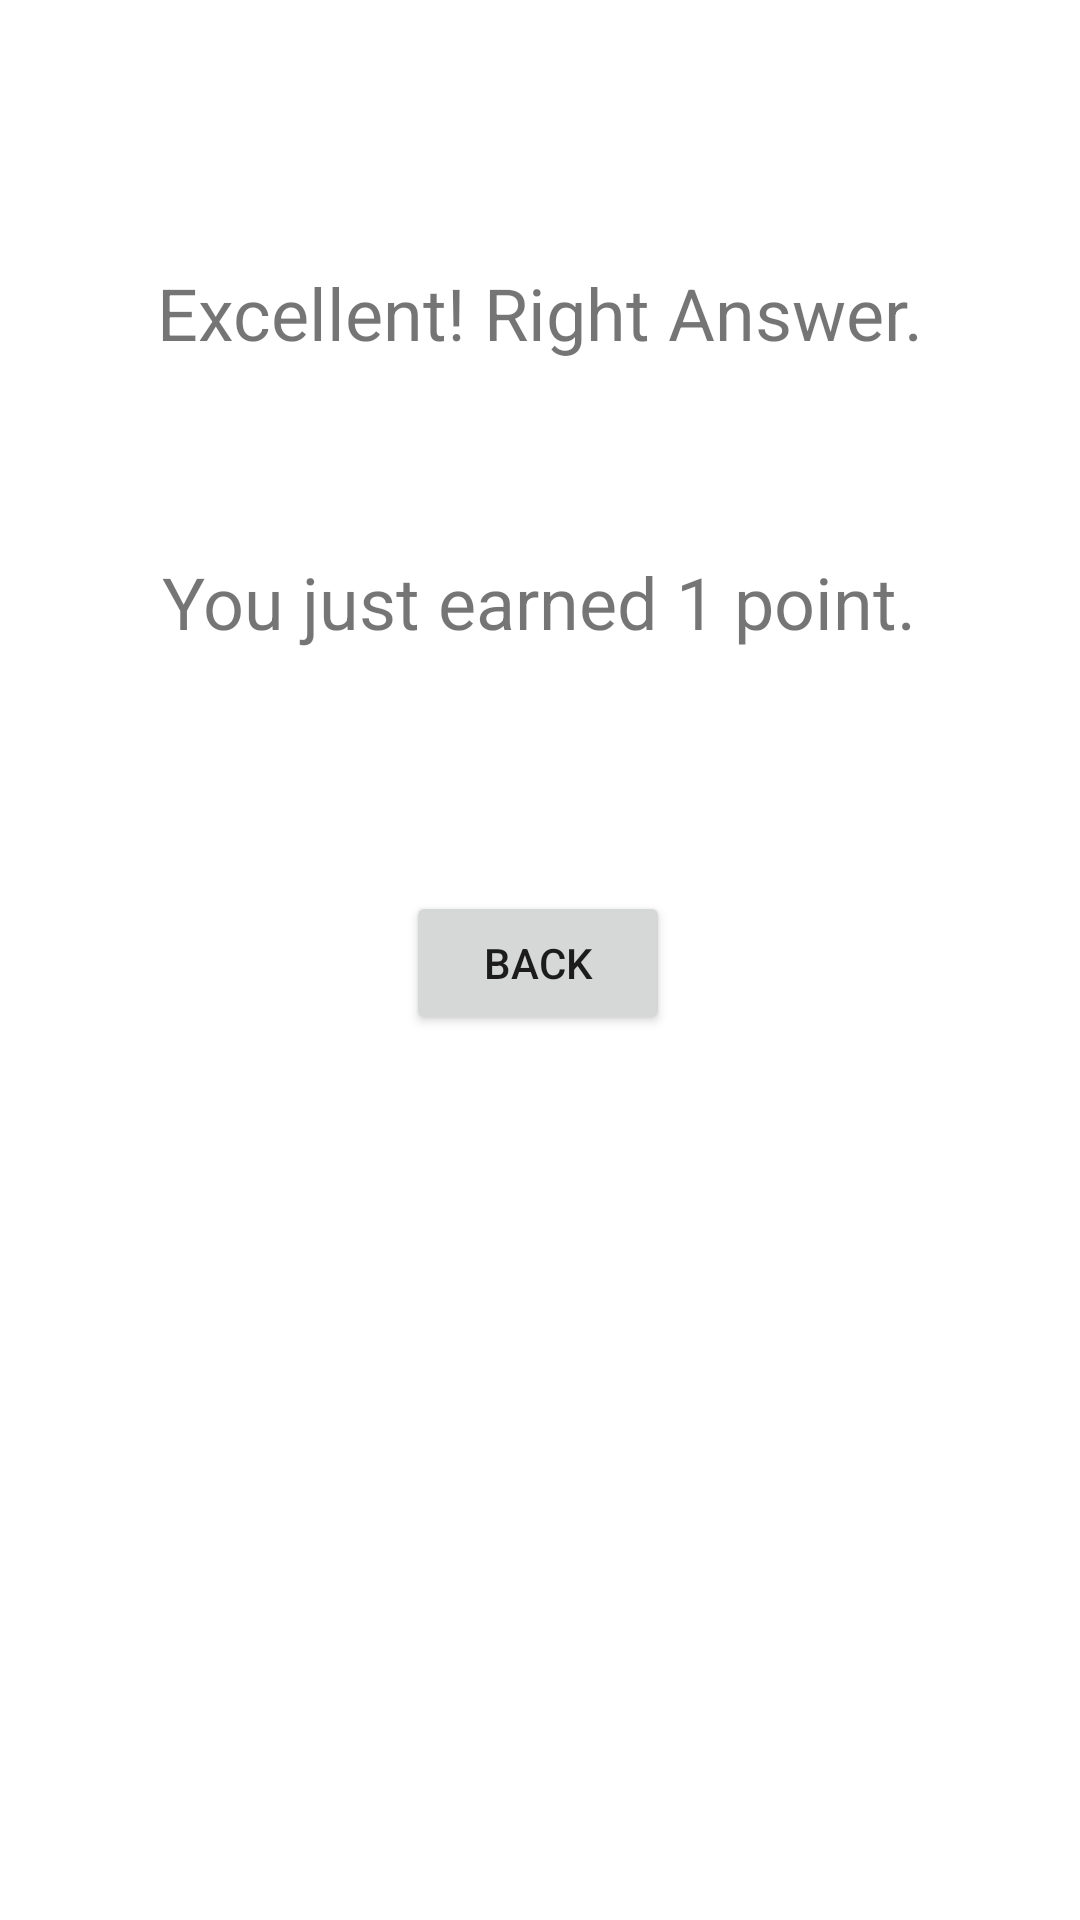

Android layout source for this screen:
<!-- AndroidManifest.xml: application theme Theme.Quiz2022 -->
<!-- res/layout/activity_feedback.xml -->
<?xml version="1.0" encoding="utf-8"?>
<androidx.constraintlayout.widget.ConstraintLayout xmlns:android="http://schemas.android.com/apk/res/android"
    xmlns:app="http://schemas.android.com/apk/res-auto"
    xmlns:tools="http://schemas.android.com/tools"
    android:layout_width="match_parent"
    android:layout_height="match_parent"
    tools:context=".FeedbackActivity">

    <TextView
        android:id="@+id/textViewFeedback"
        android:layout_width="wrap_content"
        android:layout_height="wrap_content"
        android:layout_marginTop="88dp"
        android:paddingStart="4dp"
        android:paddingEnd="4dp"
        android:text="@string/textViewFeedback"
        android:textSize="24sp"
        app:layout_constraintEnd_toEndOf="parent"
        app:layout_constraintStart_toStartOf="parent"
        app:layout_constraintTop_toTopOf="parent" />

    <TextView
        android:id="@+id/textViewPoints"
        android:layout_width="wrap_content"
        android:layout_height="wrap_content"
        android:layout_marginTop="64dp"
        android:text="@string/textViewPoints"
        android:textSize="24sp"
        app:layout_constraintEnd_toEndOf="parent"
        app:layout_constraintHorizontal_bias="0.496"
        app:layout_constraintStart_toStartOf="parent"
        app:layout_constraintTop_toBottomOf="@+id/textViewFeedback" />

    <Button
        android:id="@+id/backbutton"
        android:layout_width="wrap_content"
        android:layout_height="wrap_content"
        android:layout_marginTop="72dp"
        android:onClick="btn_clicked"
        android:text="@string/backButton"
        app:layout_constraintBottom_toBottomOf="parent"
        app:layout_constraintEnd_toEndOf="parent"
        app:layout_constraintHorizontal_bias="0.498"
        app:layout_constraintStart_toStartOf="parent"
        app:layout_constraintTop_toBottomOf="@+id/textViewPoints"
        app:layout_constraintVertical_bias="0.028" />
</androidx.constraintlayout.widget.ConstraintLayout>
<!-- resources referenced by this layout -->
<resources>
  <string name="backButton">Back</string>
  <string name="textViewFeedback">Excellent! Right Answer.</string>
  <string name="textViewPoints">You just earned 1 point.</string>
  <style name="Theme.Quiz2022" parent="Theme.MaterialComponents.DayNight.DarkActionBar">
          
          <item name="colorPrimary">@color/purple_500</item>
          <item name="colorPrimaryVariant">@color/purple_700</item>
          <item name="colorOnPrimary">@color/white</item>
          
          <item name="colorSecondary">@color/teal_200</item>
          <item name="colorSecondaryVariant">@color/teal_700</item>
          <item name="colorOnSecondary">@color/black</item>
          
          <item name="android:statusBarColor">?attr/colorPrimaryVariant</item>
          
      </style>
  <!-- not gathered from this repository: default colours our renderer supplied (Android Studio template values) -->
  <color name="purple_500">#FF6200EE</color>
  <color name="purple_700">#FF3700B3</color>
  <color name="teal_200">#FF03DAC5</color>
  <color name="teal_700">#FF018786</color>
  <color name="black">#FF000000</color>
  <color name="white">#FFFFFFFF</color>
</resources>
